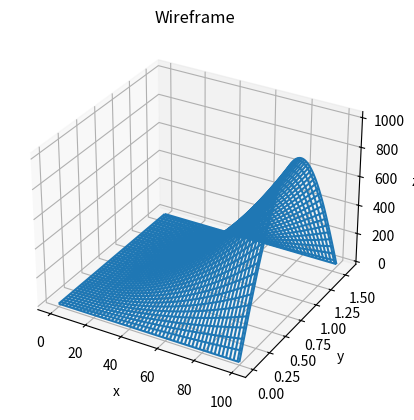
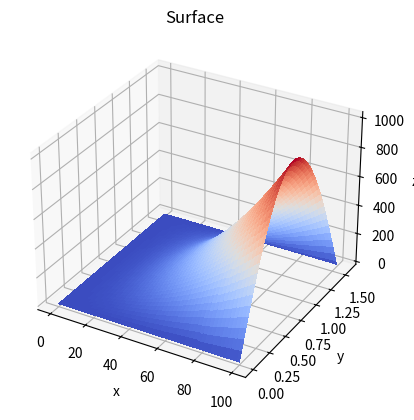
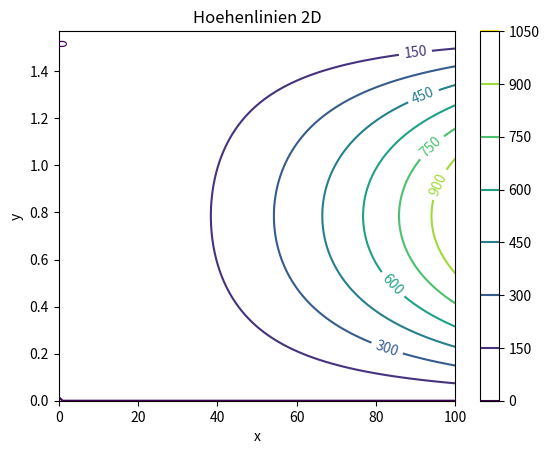
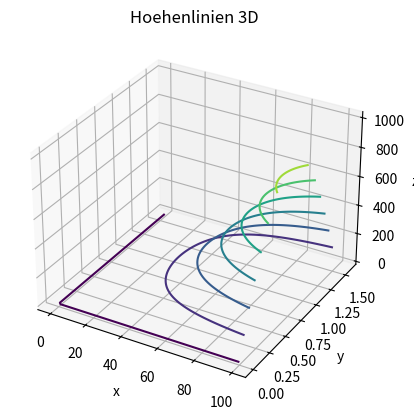

Python code for these plots, in order:
import numpy as np
import matplotlib.pyplot as plt
from matplotlib import cm
from mpl_toolkits.mplot3d import Axes3D

GRAVITATIONAL_CONSTANT = 9.81

def w(V, A, g):
    return V ** 2 * np.sin(2 * A) / g


def plot_3D(x, y):
    # Vorbereitung
    X, Y = np.meshgrid(x, y)

    # Spezifische Funktion
    Z = w(X, Y, GRAVITATIONAL_CONSTANT)

    # 1. Plot (Gitter)
    fig = plt.figure(1)  # Erster Befehl: Figur erzeugen (Nur Rahmen)
    ax = fig.add_subplot(111, projection='3d')
    ax.set_title('Wireframe')
    ax.set_xlabel("x")
    ax.set_ylabel("y")
    ax.set_zlabel("z")
    ax.plot_wireframe(X, Y, Z)

    # 2. Plot (Flaeche)
    fig = plt.figure(2)
    ax = fig.add_subplot(111, projection='3d')
    ax.set_title("Surface")
    ax.set_xlabel("x")
    ax.set_ylabel("y")
    ax.set_zlabel("z")
    surf = ax.plot_surface(X, Y, Z, cmap=cm.coolwarm, linewidth=0, antialiased=False)

    # 3. Plot (Hoehenlinien)
    fig = plt.figure(3)
    ax = fig.add_subplot(111)
    cont = plt.contour(X, Y, Z)
    plt.colorbar(cont)
    ax.clabel(cont, inline=True, fontsize=10)
    ax.set_title('Hoehenlinien 2D')
    ax.set_xlabel("x")
    ax.set_ylabel("y")

    # 4. Plot (Hoehenlinien 3D)
    fig = plt.figure(4)
    ax = fig.add_subplot(111, projection='3d')
    CS = ax.contour(X, Y, Z)
    ax.clabel(CS, inline=True, fontsize=10)
    ax.set_title('Hoehenlinien 3D')
    ax.set_xlabel("x")
    ax.set_ylabel("y")
    ax.set_zlabel("z")

    # what do the numbers mean in add_subplots()??
    # https://stackoverflow.com/questions/3584805/in-matplotlib-what-does-the-argument-mean-in-fig-add-subplot111

    # (0.125,0.11;0.775x0.77) mit 1019.2396816247451
    print(f"An Koordinate {np.max(ax)} hat Funktion ein (lokales) Maximum mit dem Wert {np.max(Z)}")
    plt.show()


v = np.linspace(0, 100, 100)
a = np.linspace(0, np.pi / 2, 100)

plot_3D(v, a)

#
# def wireframe():
#     print("tbd")
#
#
# def surface():
#     print("tbd")
#
#
# def contour_lines():
#     print("tbd")
#
#
# def howTo():
#     # 1. Plot (Gitter)
#     fig = plt.figure(1)  # Erster Befehl: Figur erzeugen (Nur Rahmen)
#     ax = Axes3D(fig)  # Inhalt erzeugen
#     x = np.linspace(-2, 2, 15)
#     y = np.linspace(-2, 2, 15)
#     X, Y = np.meshgrid(x, y)
#     Z = X ** 2 + Y
#     ax.plot_wireframe(X, Y, Z)
#     ax.set_xlabel("x")
#     ax.set_ylabel("y")
#     ax.set_zlabel("z")
#
#     # Hoehenlinien
#     fig = plt.figure(2)
#     hoehen = np.linspace(-2, 2, 9)
#     cont = plt.contour(X, Y, Z, hoehen)
#     plt.colorbar(cont)
#
#     plt.show()
